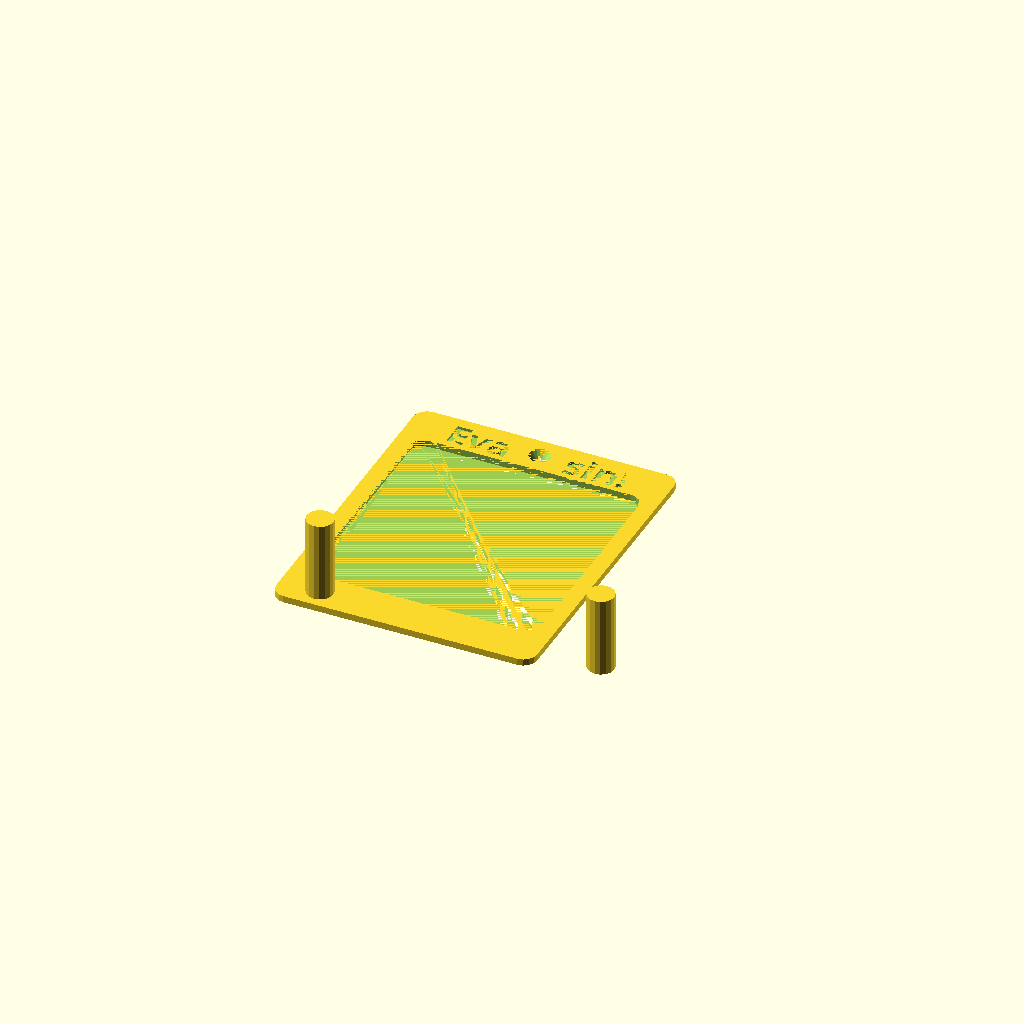
Cell 1 — every parameter at its default value.
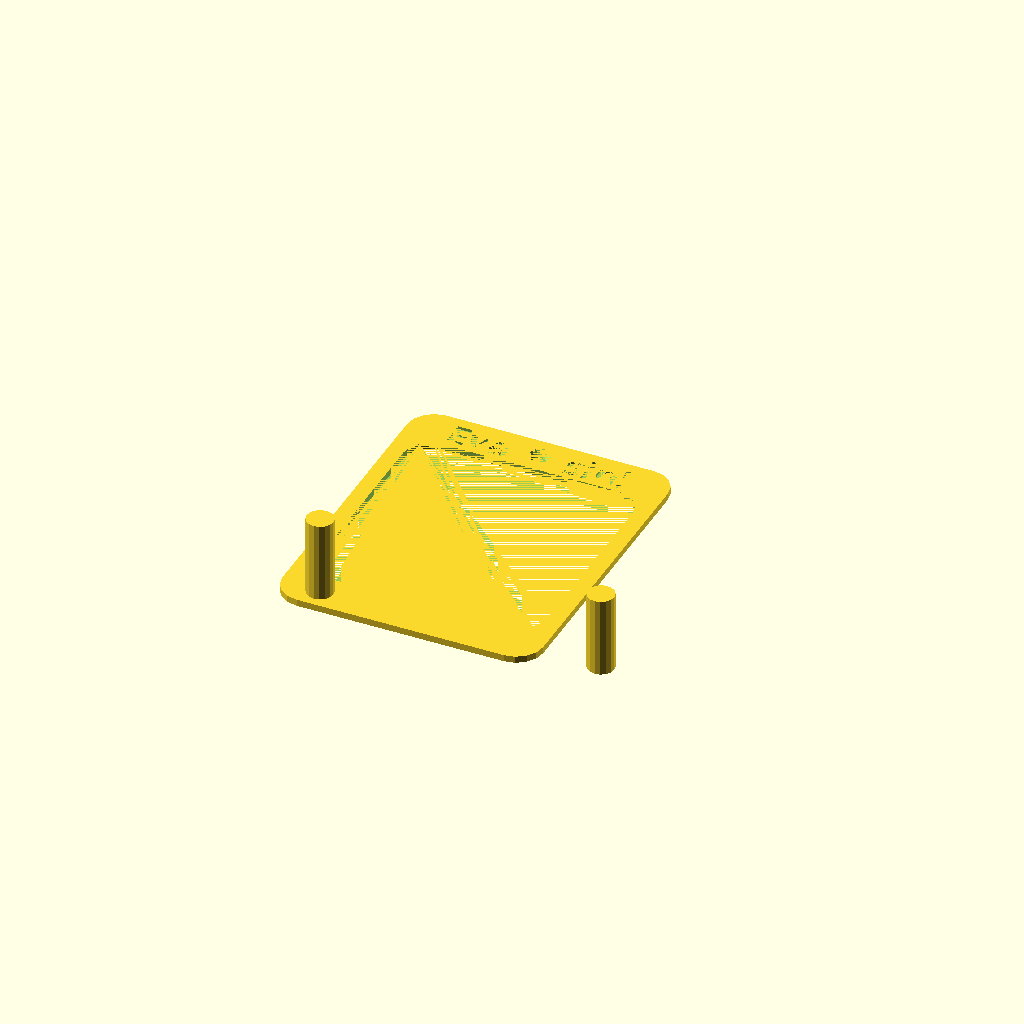
Cell 2: the same model with radius = 10.
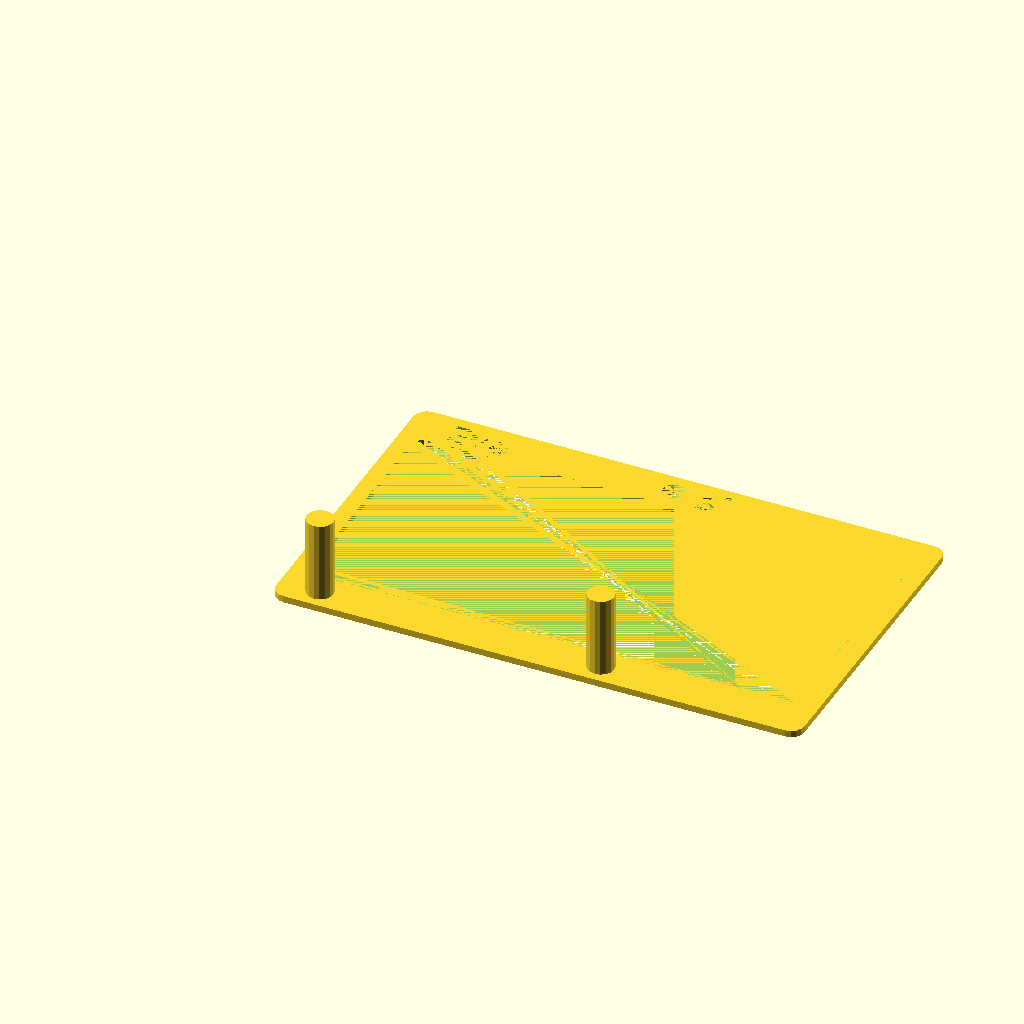
Cell 3: lengde = 400 (everything else at default).
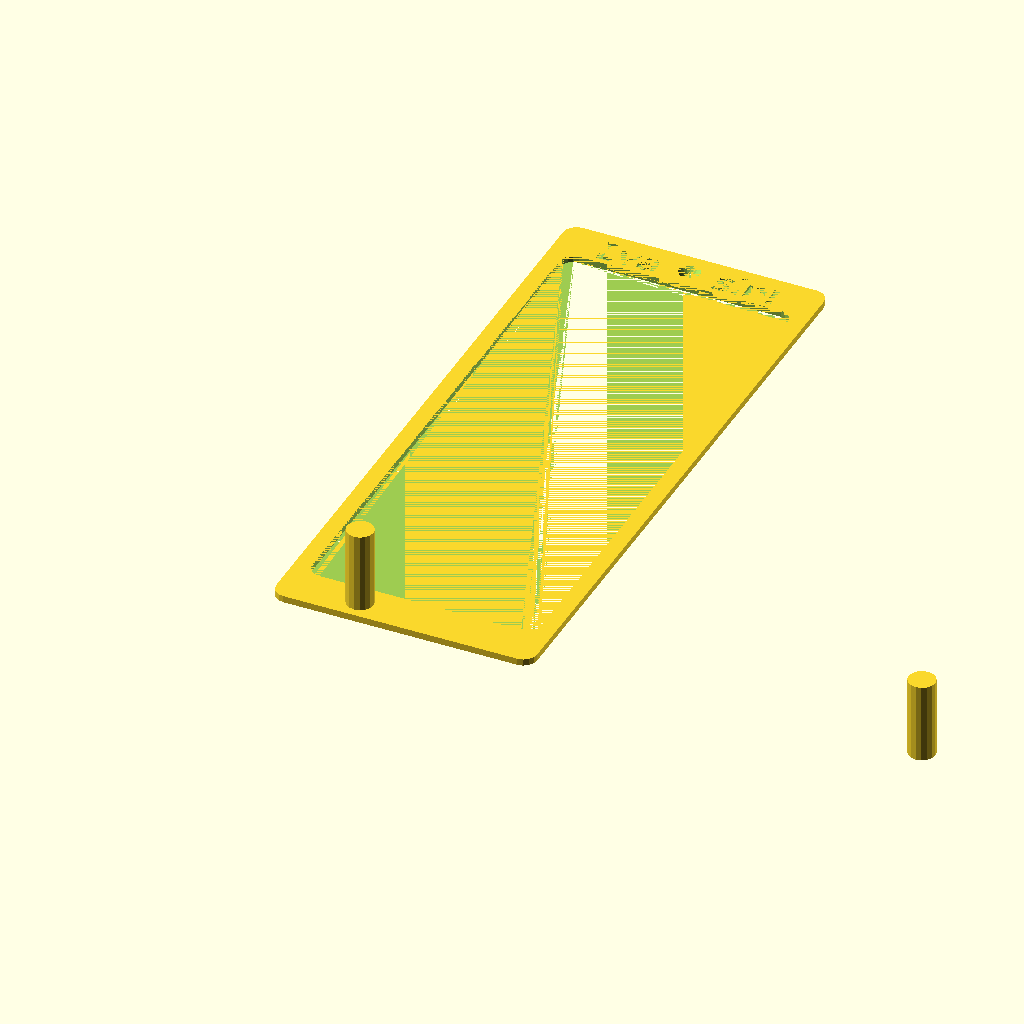
Cell 4: bredde = 240 (everything else at default).
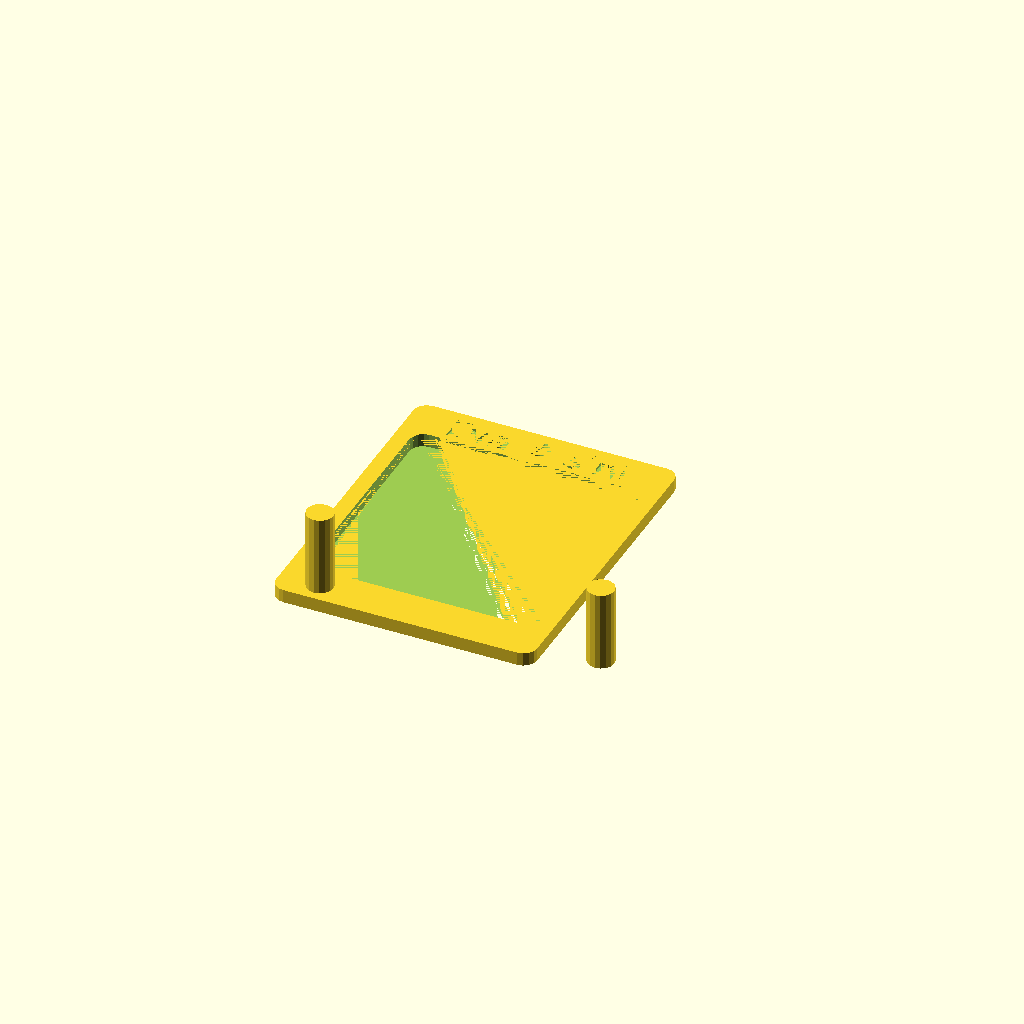
Cell 5: the same model with tykkelse = 5.
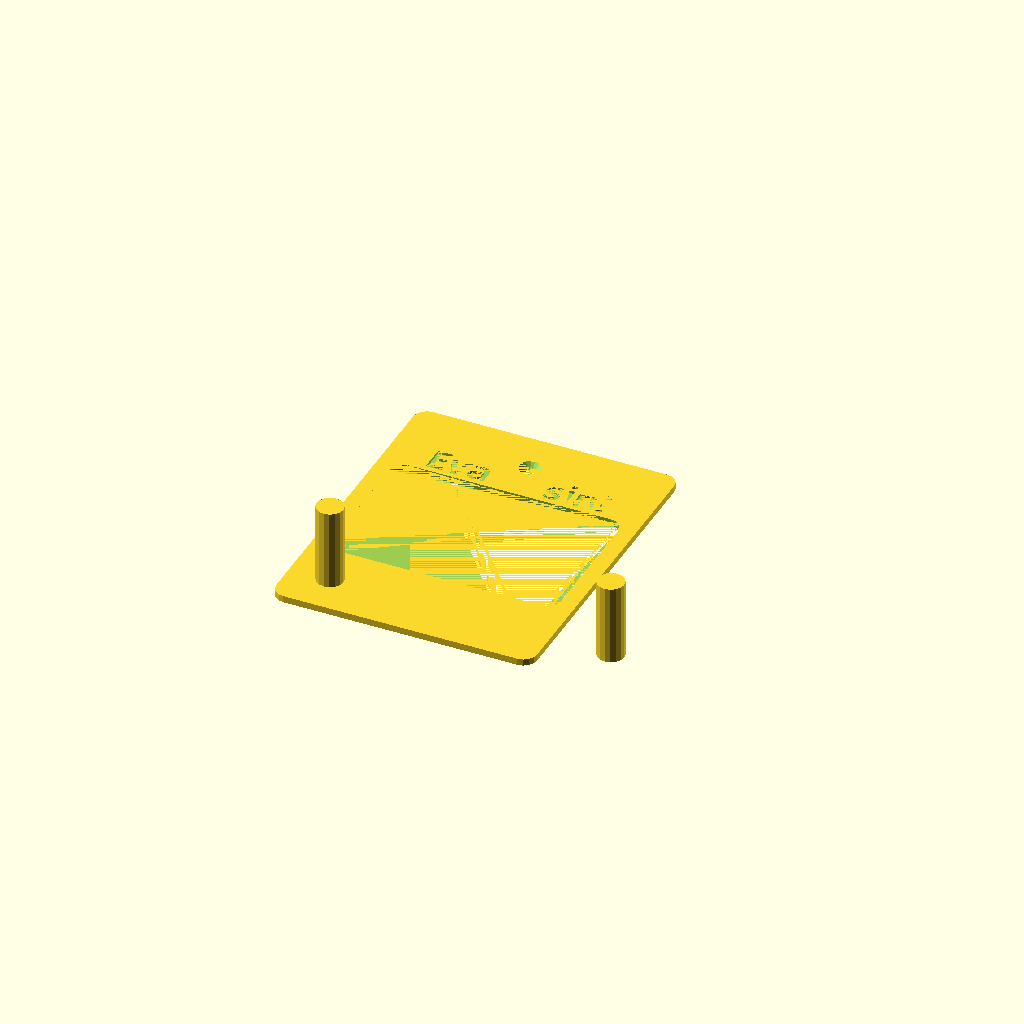
Cell 6 — toppkant set to 32, the other parameters unchanged.
All cells are drawn from one camera (rotation 55°, 0°, 25°, orthographic, colour scheme Cornfield), so only the parameter changes between them.
Source of the model, rammeoppheng-mamma/rammeoppheng.scad:
$fn = $preview ? 16 : 64;

radius=5;
lengde=200;
bredde=120;
tykkelse=2.5;
toppkant=16;
sidekant=6;
pinnelengde=30;
pinnetykkelse=10;
teksthoyde=1;

module roundedrect(size,radius) {
    hull() {
        translate([radius,radius,0]) cylinder(r=radius,h=size[2]);
        translate([size[0]-radius,radius,0]) cylinder(r=radius,h=size[2]);
        translate([radius,size[1]-radius,0]) cylinder(r=radius,h=size[2]);
        translate([size[0]-radius,size[1]-radius,0]) cylinder(r=radius,h=size[2]);
    }
}

module ramme(size,radius,t1,t2) {
    difference() {
        roundedrect(size,radius);
        translate([sidekant,toppkant,0]) {
            roundedrect([size[0]-sidekant*2,size[1]-toppkant*2,size[2]],radius);
        }
        translate([size[0]/2,size[1]-toppkant/2,0]) {
            echo(size[0]/2,toppkant/2,0);
            cylinder(h=tykkelse,r1=2,r2=4);
        }
        translate([15,size[1]-toppkant+2,tykkelse-teksthoyde]) {
            linear_extrude(height=teksthoyde) 
                text(t1, font = "Papyrus:style=Bold");
        }
        translate([size[0]/2+10,size[1]-toppkant+2,tykkelse-teksthoyde]) {
            linear_extrude(height=teksthoyde) 
                text(t2, font = "Papyrus:style=Bold");
        }
    }
}

ramme([lengde/2-2.5,bredde,tykkelse],radius,t1="Eva",t2="sin!");
translate([bredde/8,toppkant/2,tykkelse])
    cylinder(h=pinnelengde,d=pinnetykkelse);
translate([bredde,toppkant/2,tykkelse])
    cylinder(h=pinnelengde,d=pinnetykkelse);

//translate([lengde/2-2.5,0,0])
//    ramme([lengde/2+2.5,bredde,tykkelse],radius);
//translate([lengde/4*3,toppkant/2,tykkelse])
//    cylinder(h=pinnelengde,d=pinnetykkelse);
/*
    translate([40,bredde-8,0])
        cylinder(h=tykkelse,r1=2,r2=4);
    translate([lengde-40,bredde-8,0])
        cylinder(h=tykkelse,r1=2,r2=4);
*/
Parameter table extracted from the source (name, type, default, range or options):
radius: number, default 5
lengde: number, default 200
bredde: number, default 120
tykkelse: number, default 2.5
toppkant: number, default 16
sidekant: number, default 6
pinnelengde: number, default 30
pinnetykkelse: number, default 10
teksthoyde: number, default 1
